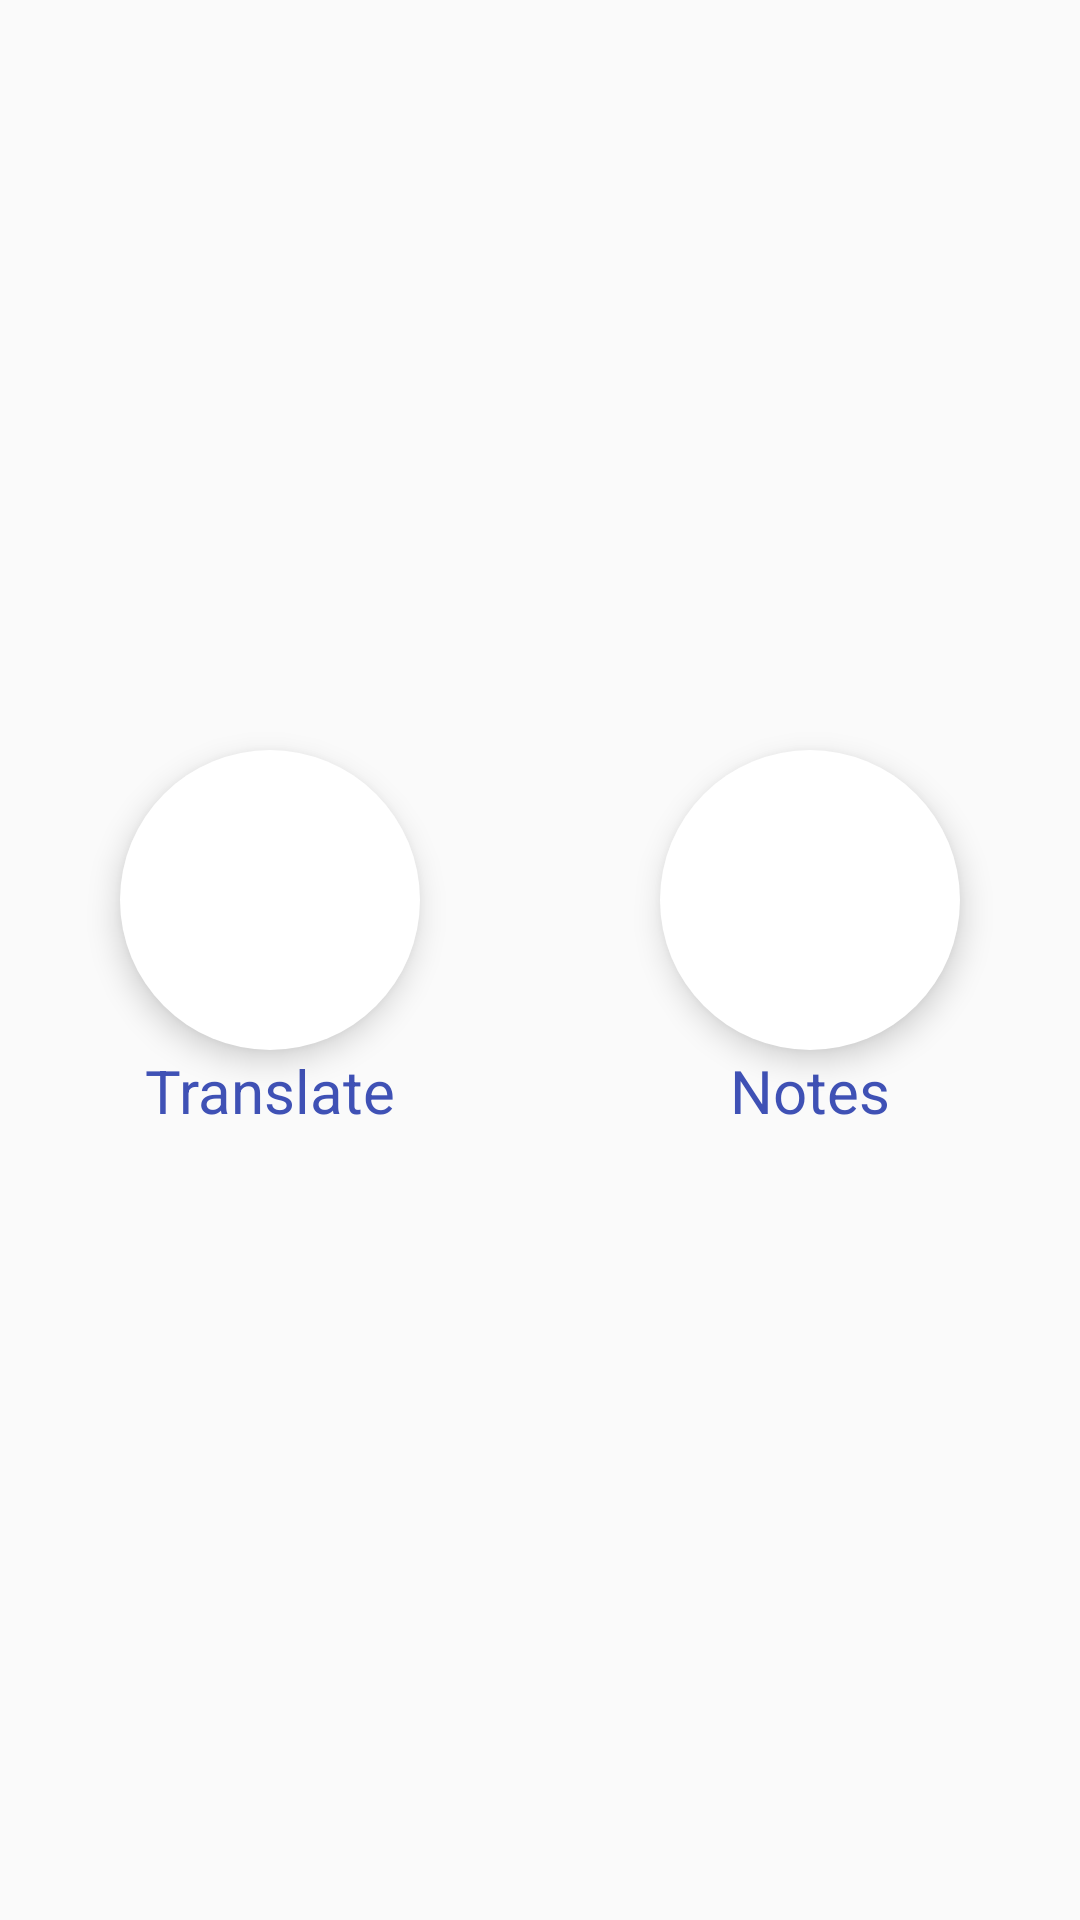

Layout XML and referenced resources for this Android screen:
<!-- AndroidManifest.xml: application theme AppTheme -->
<!-- res/layout/content_main.xml -->
<?xml version="1.0" encoding="utf-8"?>
<LinearLayout xmlns:android="http://schemas.android.com/apk/res/android"
    xmlns:app="http://schemas.android.com/apk/res-auto"
    android:orientation="horizontal" android:layout_width="match_parent"
    android:layout_height="match_parent">
    <LinearLayout

        android:layout_width="0dp"
        android:layout_weight="1"
        android:orientation="vertical"
        android:layout_height="match_parent">

        <android.support.design.widget.FloatingActionButton
            android:layout_width="100dp"
            android:layout_marginTop="250dp"
            app:borderWidth="0dp"
            app:backgroundTint="@color/white"
            android:id="@+id/btn_go_to_translate"
            android:layout_gravity="center_horizontal"
            android:layout_height="100dp"
            android:src="@drawable/translate"/>
        <TextView
            android:layout_width="wrap_content"
            android:layout_height="wrap_content"
            android:textColor="@color/colorPrimary"
            android:text="Translate"
            android:textSize="20sp"
            android:layout_gravity="center_horizontal"/>

    </LinearLayout>

    <LinearLayout
        android:layout_width="0dp"
        android:layout_weight="1"
        android:orientation="vertical"
        android:layout_height="match_parent">

        <android.support.design.widget.FloatingActionButton
            android:layout_width="100dp"
            android:layout_marginTop="250dp"
            app:borderWidth="0dp"
            app:backgroundTint="@color/white"
            android:layout_gravity="center_horizontal"
            android:id="@+id/btn_notes"
            android:layout_height="100dp"
            android:src="@drawable/note"/>
        <TextView
            android:textSize="20sp"
            android:layout_width="wrap_content"
            android:layout_height="wrap_content"
            android:text="Notes"
            android:textColor="@color/colorPrimary"
            android:layout_gravity="center_horizontal"/>
    </LinearLayout>



</LinearLayout>
<!-- resources referenced by this layout -->
<resources>
  <color name="colorPrimary">#3F51B5</color>
  <color name="white">#ffffff</color>
  <style name="AppTheme" parent="Base.Theme.AppCompat.Light.DarkActionBar">
          <item name="colorPrimary">@color/colorPrimary</item>
          <item name="colorPrimaryDark">@color/colorPrimaryDark</item>
          <item name="colorAccent">@color/colorAccent</item>
      </style>
  <color name="colorPrimaryDark">#303F9F</color>
  <color name="colorAccent">#FF4081</color>
</resources>
